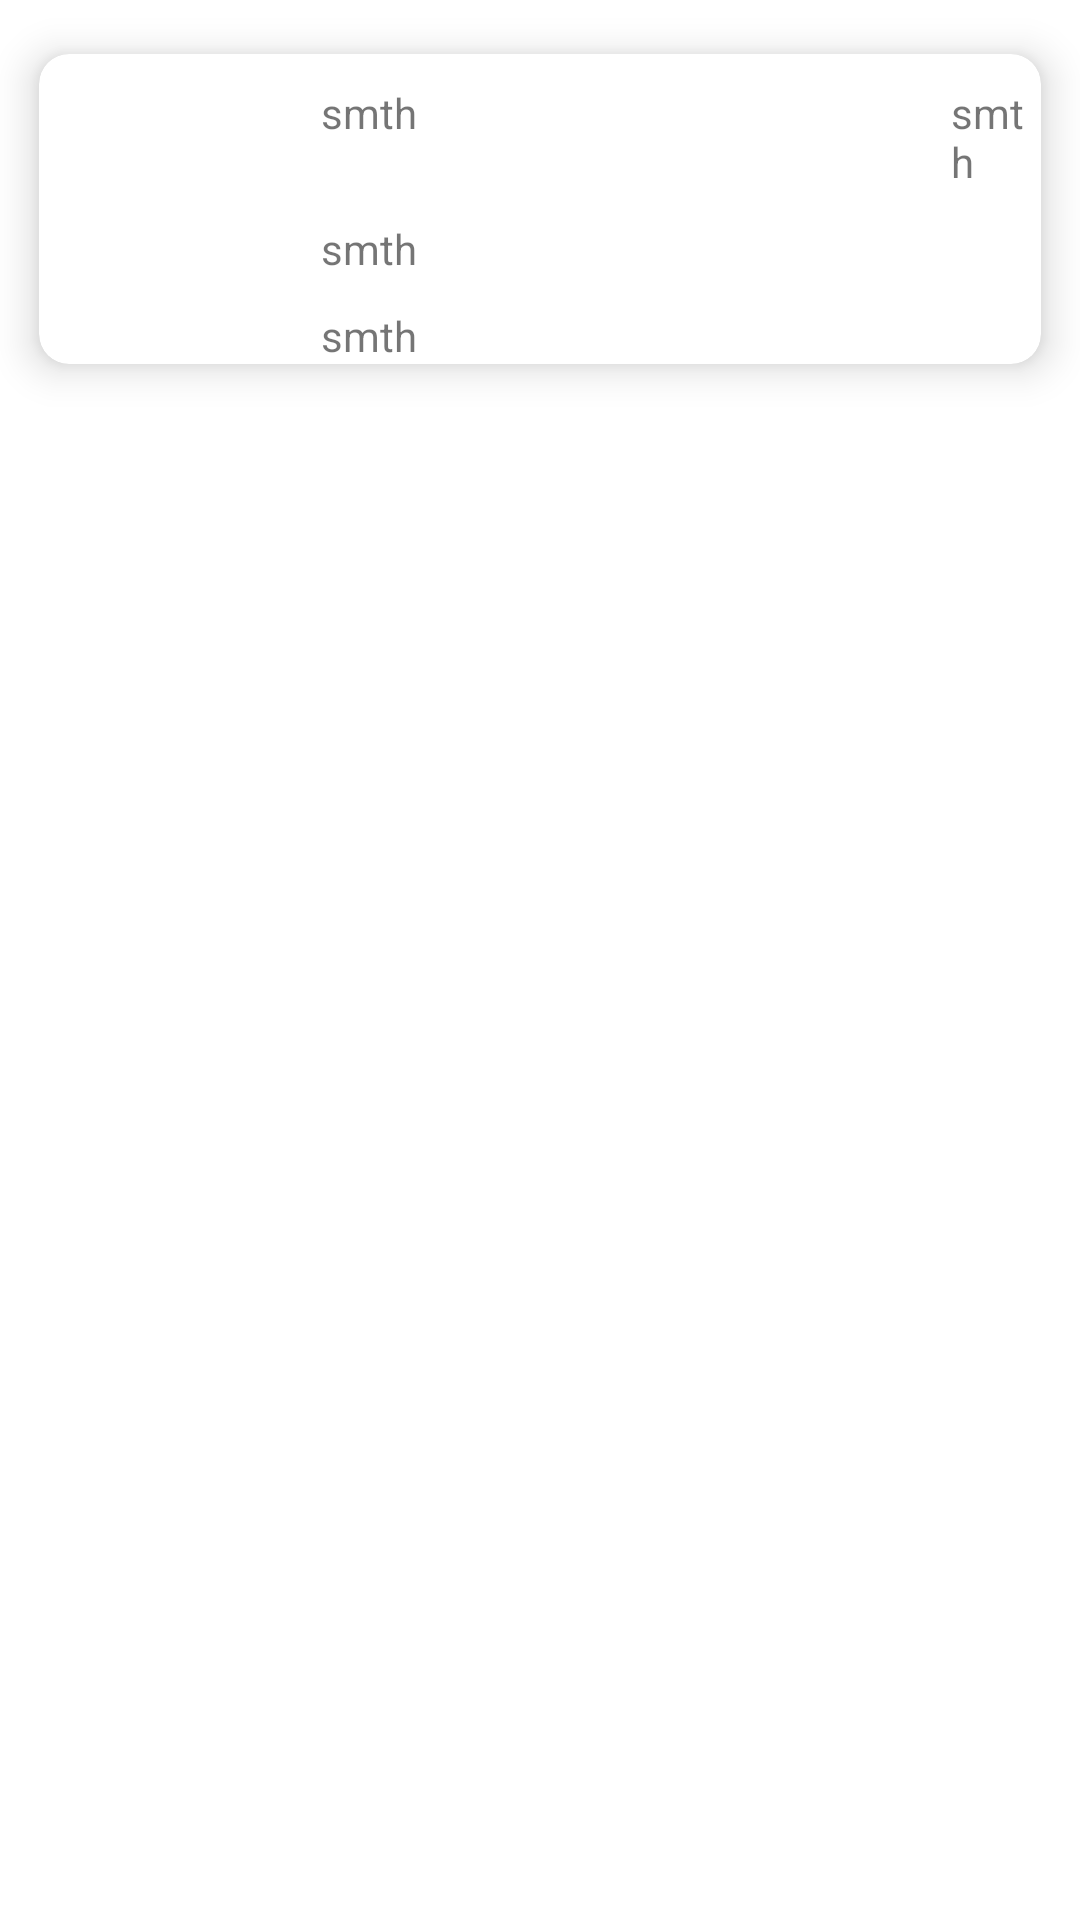

Android layout source for this screen:
<!-- AndroidManifest.xml: application theme Theme.Movinfo -->
<!-- res/layout/movie_items.xml -->
<?xml version="1.0" encoding="utf-8"?>
<LinearLayout xmlns:android="http://schemas.android.com/apk/res/android"
    android:layout_width="wrap_content"
    android:layout_height="wrap_content"
    xmlns:app="http://schemas.android.com/apk/res-auto">

    <androidx.cardview.widget.CardView
        android:layout_width="match_parent"
        android:layout_height="wrap_content"
        app:cardCornerRadius="10dp"
        app:cardPreventCornerOverlap="true"
        app:cardUseCompatPadding="true"
        app:cardElevation="8dp"
        app:cardMaxElevation="10dp">

        <RelativeLayout
            android:layout_width="match_parent"
            android:layout_height="wrap_content">

            <ImageView
                android:id="@+id/posterImg"
                android:layout_width="84dp"
                android:layout_height="100dp"
                android:contentDescription="@string/hh"
                android:padding="5dp"
                android:src="@drawable/img" />

            <TextView
                android:id="@+id/filmName"
                android:layout_width="200dp"
                android:layout_height="wrap_content"
                android:text="@string/smth"
                android:layout_marginStart="10dp"
                android:layout_marginTop="10dp"
                android:layout_toEndOf="@+id/posterImg"/>

            <TextView
                android:id="@+id/filmYear"
                android:layout_width="50dp"
                android:layout_height="wrap_content"
                android:text="@string/smth"
                android:layout_marginStart="10dp"
                android:layout_marginTop="10dp"
                android:layout_toEndOf="@+id/filmName" />

            <TextView
                android:id="@+id/filmDirector"
                android:layout_width="match_parent"
                android:layout_height="wrap_content"
                android:text="@string/smth"
                android:layout_marginStart="10dp"
                android:layout_marginTop="10dp"
                android:layout_toEndOf="@+id/posterImg"
                android:layout_below="@+id/filmYear"/>

            <TextView
                android:id="@+id/filmDescription"
                android:layout_width="match_parent"
                android:layout_height="wrap_content"
                android:text="@string/smth"
                android:layout_marginStart="10dp"
                android:layout_marginTop="10dp"
                android:layout_toEndOf="@+id/posterImg"
                android:layout_below="@+id/filmDirector" />

        </RelativeLayout>

    </androidx.cardview.widget.CardView>
</LinearLayout>
<!-- resources referenced by this layout -->
<resources>
  <string name="hh">hh</string>
  <string name="smth">smth</string>
  <style name="Theme.Movinfo" parent="Theme.MaterialComponents.DayNight.DarkActionBar">
          
          <item name="colorPrimary">@color/purple_500</item>
          <item name="colorPrimaryVariant">@color/purple_700</item>
          <item name="colorOnPrimary">@color/white</item>
          
          <item name="colorSecondary">@color/teal_200</item>
          <item name="colorSecondaryVariant">@color/teal_700</item>
          <item name="colorOnSecondary">@color/black</item>
          
          <item name="android:statusBarColor" tools:targetApi="l">?attr/colorPrimaryVariant</item>
          
          <item name="windowNoTitle">true</item>
          <item name="android:windowFullscreen">true</item>
          <item name="android:windowActivityTransitions">true</item>
      </style>
  <!-- not gathered from this repository: default colours our renderer supplied (Android Studio template values) -->
  <color name="purple_500">#FF6200EE</color>
  <color name="purple_700">#FF3700B3</color>
  <color name="teal_200">#FF03DAC5</color>
  <color name="teal_700">#FF018786</color>
  <color name="black">#FF000000</color>
  <color name="white">#FFFFFFFF</color>
</resources>
